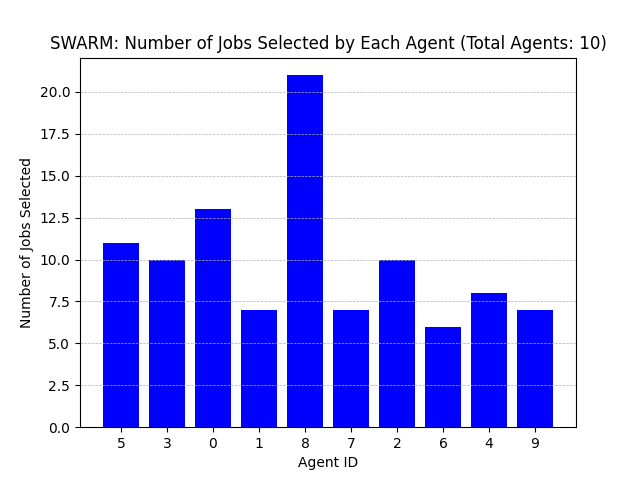

Data behind this chart, as committed beside it:
Agent ID, Number of Jobs Selected
5, 11
3, 10
0, 13
1, 7
8, 21
7, 7
2, 10
6, 6
4, 8
9, 7
